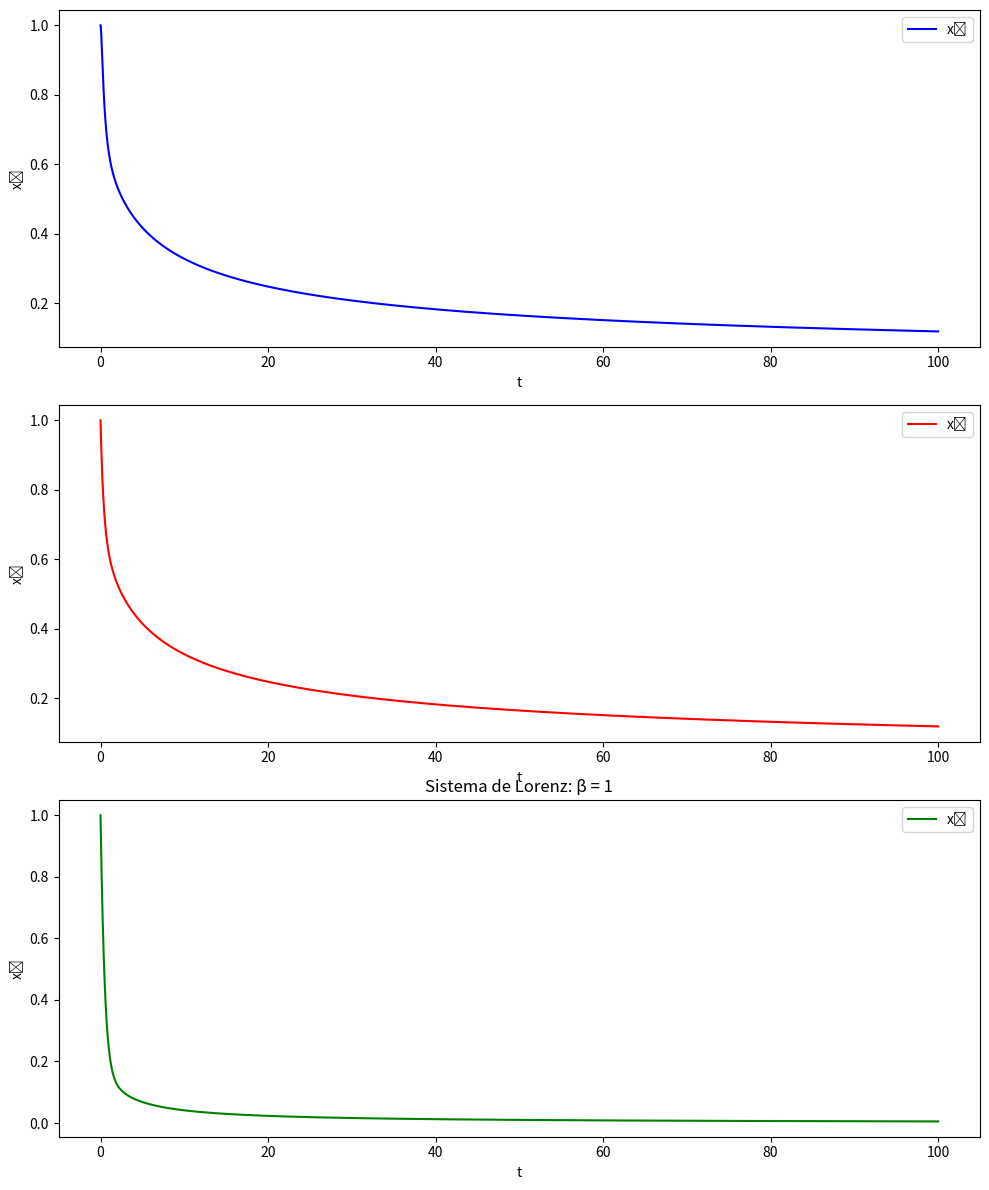
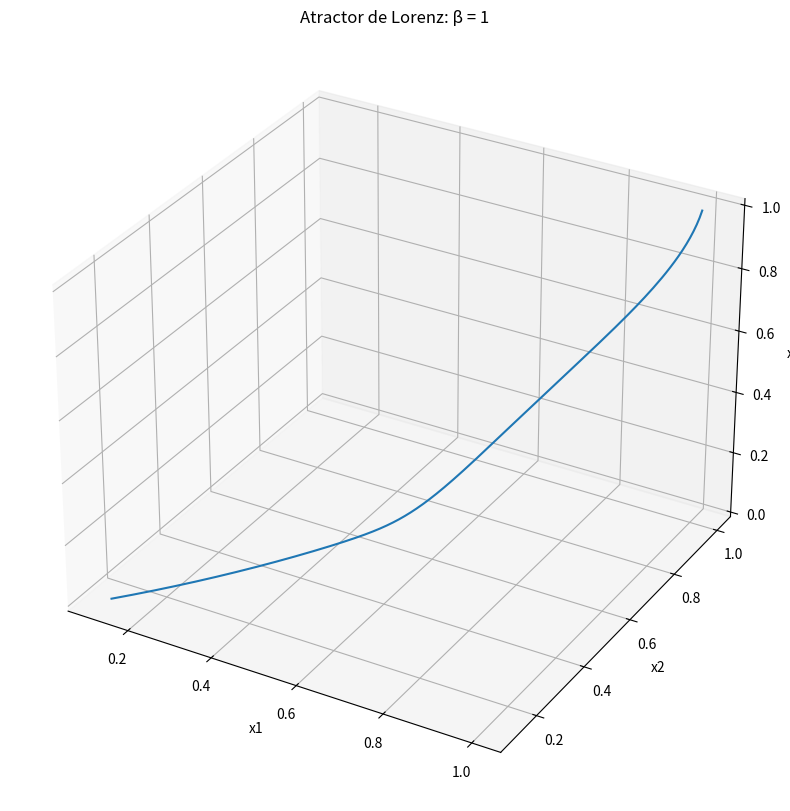
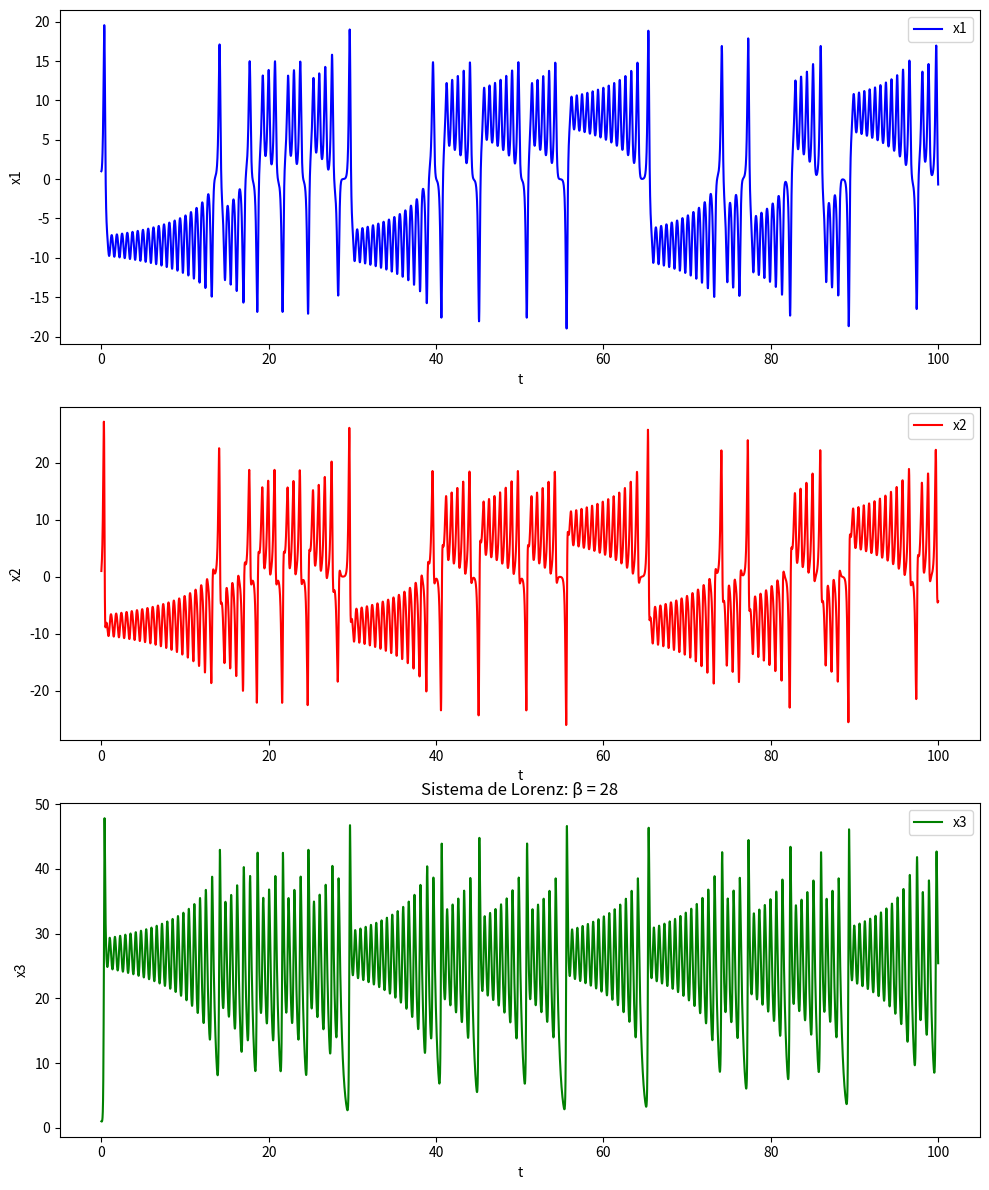
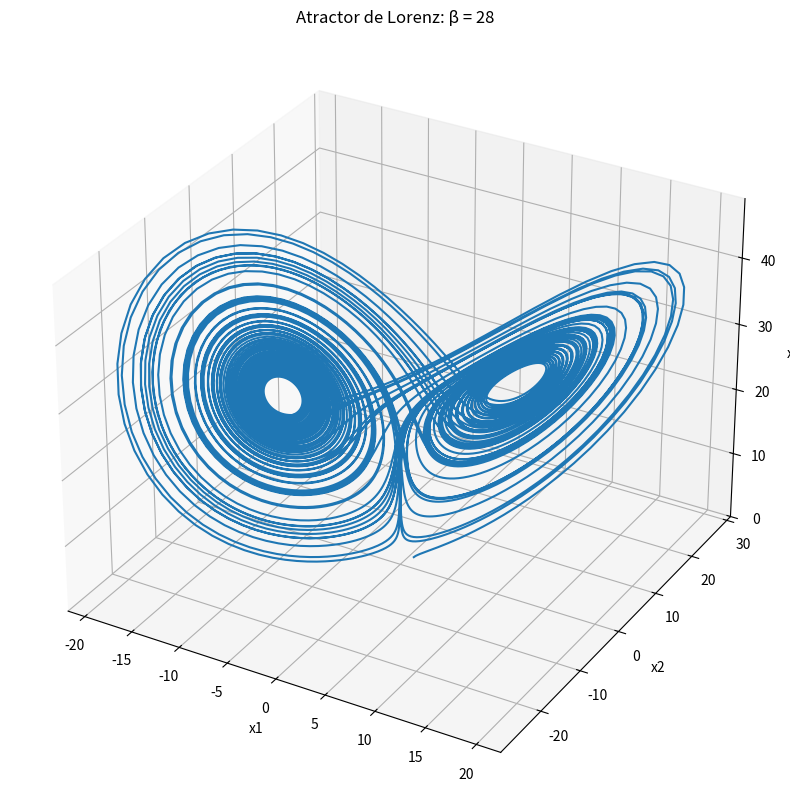

Python code for these plots, in order:
import numpy as np
from scipy.integrate import odeint  #  Equivalente de ode45 python
import matplotlib.pyplot as plt
from mpl_toolkits.mplot3d import Axes3D  # Graficas 3D


def lorenz(x, t, beta):
    x1, x2, x3 = x
    dx1 = 10 * (x2 - x1)
    dx2 = x1 * (beta - x3) - x2
    dx3 = x1 * x2 - 8 / 3 * x3
    return [dx1, dx2, dx3]


t = np.linspace(0, 100, 10000)  # tiempo de 0 a 100 segundos
x0 = [1, 1, 1]  # condiciones iniciales

# Para β = 1
beta1 = 1
sol1 = odeint(lorenz, x0, t, args=(beta1,))


# Gráficas para β = 1
fig, (ax1, ax2, ax3) = plt.subplots(3, 1, figsize=(10, 12))

ax1.plot(t, sol1[:, 0], "b", label="x₁")
ax1.set_xlabel("t")
ax1.set_ylabel("x₁")
ax1.legend()

ax2.plot(t, sol1[:, 1], "r", label="x₂")
ax2.set_xlabel("t")
ax2.set_ylabel("x₂")
ax2.legend()

ax3.plot(t, sol1[:, 2], "g", label="x₃")
ax3.set_xlabel("t")
ax3.set_ylabel("x₃")
ax3.legend()

plt.tight_layout()
plt.title("Sistema de Lorenz: β = 1")
plt.show()

fig = plt.figure(figsize=(10, 10))
ax = fig.add_subplot(111, projection="3d")
ax.plot(sol1[:, 0], sol1[:, 1], sol1[:, 2])
ax.set_xlabel("x1")
ax.set_ylabel("x2")
ax.set_zlabel("x3")
plt.title("Atractor de Lorenz: β = 1")
plt.show()

# Para β = 28
beta2 = 28
sol2 = odeint(lorenz, x0, t, args=(beta2,))

# Gráficas para β = 28
fig, (ax1, ax2, ax3) = plt.subplots(3, 1, figsize=(10, 12))

ax1.plot(t, sol2[:, 0], "b", label="x1")
ax1.set_xlabel("t")
ax1.set_ylabel("x1")
ax1.legend()

ax2.plot(t, sol2[:, 1], "r", label="x2")
ax2.set_xlabel("t")
ax2.set_ylabel("x2")
ax2.legend()

ax3.plot(t, sol2[:, 2], "g", label="x3")
ax3.set_xlabel("t")
ax3.set_ylabel("x3")
ax3.legend()

plt.tight_layout()
plt.title("Sistema de Lorenz: β = 28")
plt.show()

fig = plt.figure(figsize=(10, 10))
ax = fig.add_subplot(111, projection="3d")
ax.plot(sol2[:, 0], sol2[:, 1], sol2[:, 2])
ax.set_xlabel("x1")
ax.set_ylabel("x2")
ax.set_zlabel("x2")
plt.title("Atractor de Lorenz: β = 28")
plt.show()
